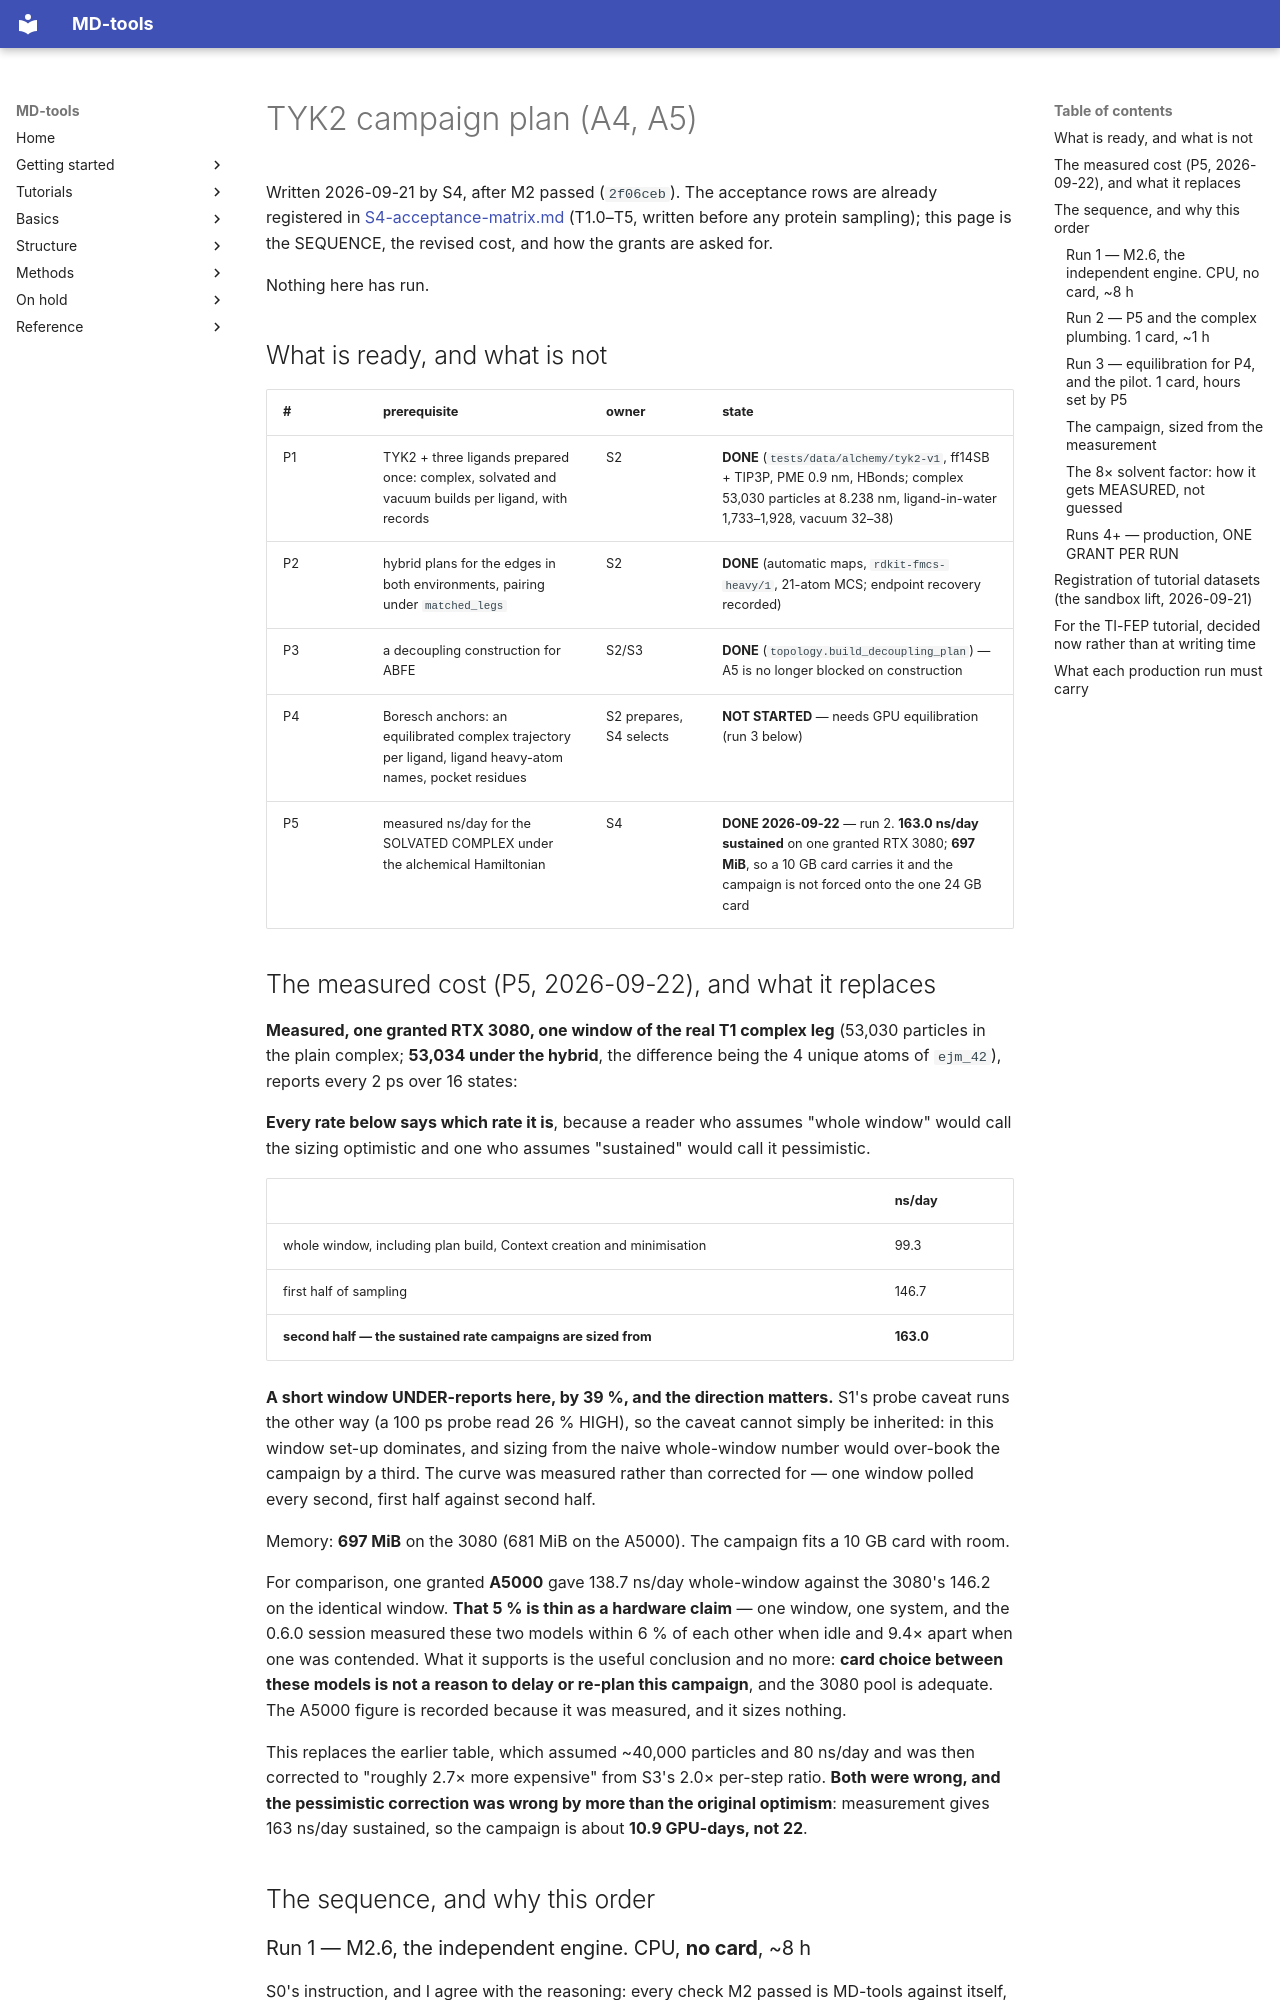

repository: csy0000/MD-tools · page: development/0.7.0/handoffs/S4-tyk2-plan/index.html · generator: mkdocs

# TYK2 campaign plan (A4, A5)

Written 2026-09-21 by S4, after M2 passed (`2f06ceb`). The acceptance rows are already registered
in [S4-acceptance-matrix.md](S4-acceptance-matrix.md) (T1.0–T5, written before any protein
sampling); this page is the SEQUENCE, the revised cost, and how the grants are asked for.

Nothing here has run.

## What is ready, and what is not

| # | prerequisite | owner | state |
|---|---|---|---|
| P1 | TYK2 + three ligands prepared once: complex, solvated and vacuum builds per ligand, with records | S2 | **DONE** (`tests/data/alchemy/tyk2-v1`, ff14SB + TIP3P, PME 0.9 nm, HBonds; complex 53,030 particles at 8.238 nm, ligand-in-water 1,733–1,928, vacuum 32–38) |
| P2 | hybrid plans for the edges in both environments, pairing under `matched_legs` | S2 | **DONE** (automatic maps, `rdkit-fmcs-heavy/1`, 21-atom MCS; endpoint recovery recorded) |
| P3 | a decoupling construction for ABFE | S2/S3 | **DONE** (`topology.build_decoupling_plan`) — A5 is no longer blocked on construction |
| P4 | Boresch anchors: an equilibrated complex trajectory per ligand, ligand heavy-atom names, pocket residues | S2 prepares, S4 selects | **NOT STARTED** — needs GPU equilibration (run 3 below) |
| P5 | measured ns/day for the SOLVATED COMPLEX under the alchemical Hamiltonian | S4 | **DONE 2026-09-22** — run 2. **163.0 ns/day sustained** on one granted RTX 3080; **697 MiB**, so a 10 GB card carries it and the campaign is not forced onto the one 24 GB card |

## The measured cost (P5, 2026-09-22), and what it replaces

**Measured, one granted RTX 3080, one window of the real T1 complex leg** (53,030 particles in
the plain complex; **53,034 under the hybrid**, the difference being the 4 unique atoms of
`ejm_42`), reports every 2 ps over 16 states:

**Every rate below says which rate it is**, because a reader who assumes "whole window" would
call the sizing optimistic and one who assumes "sustained" would call it pessimistic.

| | ns/day |
|---|---|
| whole window, including plan build, Context creation and minimisation | 99.3 |
| first half of sampling | 146.7 |
| **second half — the sustained rate campaigns are sized from** | **163.0** |

**A short window UNDER-reports here, by 39 %, and the direction matters.** S1's probe caveat runs
the other way (a 100 ps probe read 26 % HIGH), so the caveat cannot simply be inherited: in this
window set-up dominates, and sizing from the naive whole-window number would over-book the
campaign by a third. The curve was measured rather than corrected for — one window polled every
second, first half against second half.

Memory: **697 MiB** on the 3080 (681 MiB on the A5000). The campaign fits a 10 GB card with room.

For comparison, one granted **A5000** gave 138.7 ns/day whole-window against the 3080's 146.2 on
the identical window. **That 5 % is thin as a hardware claim** — one window, one system, and the
0.6.0 session measured these two models within 6 % of each other when idle and 9.4× apart when
one was contended. What it supports is the useful conclusion and no more: **card choice between
these models is not a reason to delay or re-plan this campaign**, and the 3080 pool is adequate.
The A5000 figure is recorded because it was measured, and it sizes nothing.

This replaces the earlier table, which assumed ~40,000 particles and 80 ns/day and was then
corrected to "roughly 2.7× more expensive" from S3's 2.0× per-step ratio. **Both were wrong, and
the pessimistic correction was wrong by more than the original optimism**: measurement gives
163 ns/day sustained, so the campaign is about **10.9 GPU-days, not 22**.

## The sequence, and why this order

### Run 1 — M2.6, the independent engine. CPU, **no card**, ~8 h
S0's instruction, and I agree with the reasoning: every check M2 passed is MD-tools against
itself, so the first independent number should not arrive after the GPU-days are spent. AMBER 26
pmemd **CPU** (which S3's gate 4 already used) runs the same ethane → chloroethane edge, same λ
grid, same lengths, TI and MBAR, against the same parameters. This is the matrix's M2.6, it needs
no card, and it can run while the TYK2 preparation proceeds.
